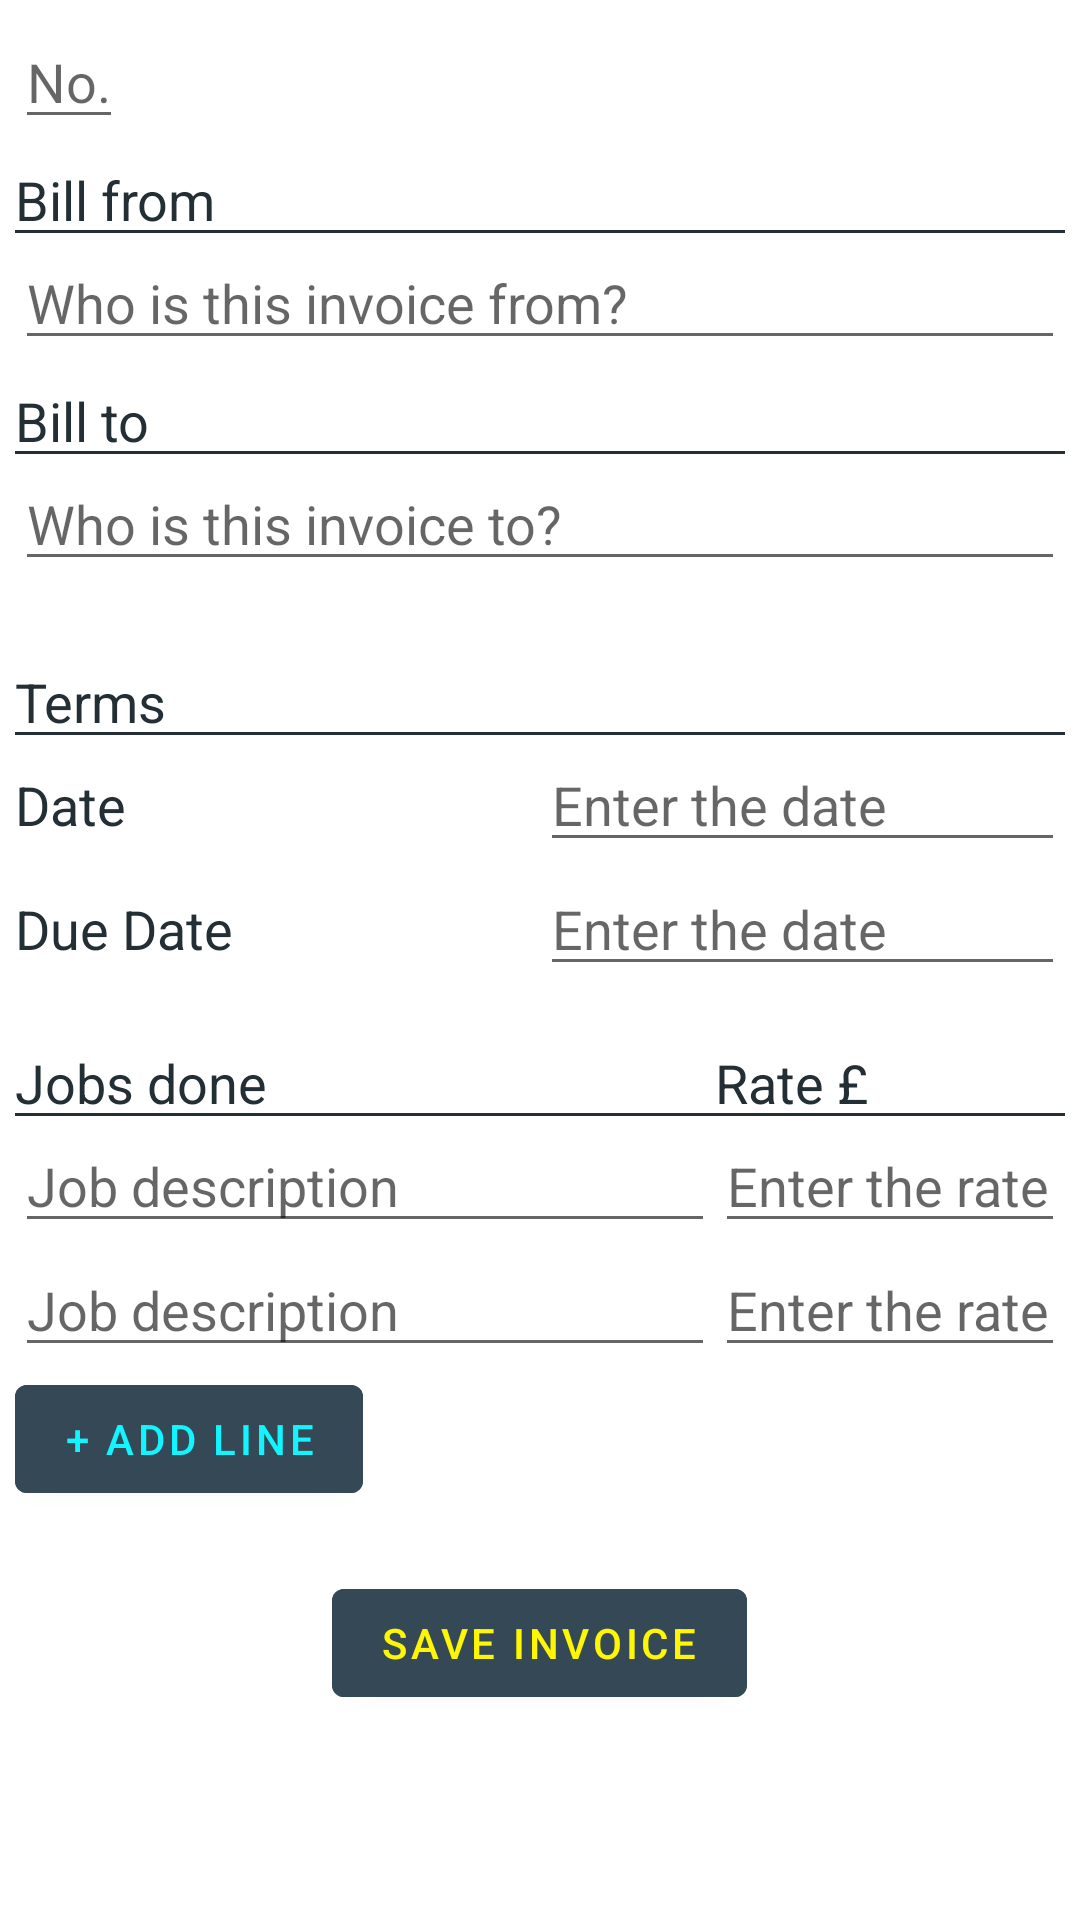

Layout XML and referenced resources for this Android screen:
<!-- AndroidManifest.xml: application theme Theme.GeekNotepad -->
<!-- res/layout/fragment_invoice.xml -->
<?xml version="1.0" encoding="utf-8"?>
<LinearLayout xmlns:android="http://schemas.android.com/apk/res/android"
    android:layout_width="match_parent"
    android:layout_height="match_parent"
    android:layout_marginTop="@dimen/full_margin"
    android:layout_marginBottom="@dimen/avoid_menu_margin"
    android:orientation="vertical"
    android:padding="@dimen/padding">

    <EditText
        android:id="@+id/edit_tex_invoice_nr"
        android:layout_width="wrap_content"
        android:layout_height="wrap_content"
        android:layout_marginBottom="@dimen/full_margin"
        android:maxLines="1"
        android:hint="@string/number"
        android:inputType="text"
        android:textColor="@color/operand_buttons_bg" />

    <TextView
        android:id="@+id/text_view_bill_from"
        android:layout_width="match_parent"
        android:layout_height="wrap_content"
        android:background="@drawable/edittext_bottom_line"
        android:text="@string/bill_from"
        android:textColor="@color/operand_buttons_bg"
        android:textSize="@dimen/body_text_size" />

    <EditText
        android:id="@+id/edit_text_bill_from"
        android:layout_width="match_parent"
        android:layout_height="wrap_content"
        android:maxLines="1"
        android:layout_marginBottom="@dimen/full_margin"
        android:hint="@string/who_is_this_invoice_from"
        android:inputType="textPersonName"
        android:textColor="@color/operand_buttons_bg" />

    <TextView
        android:id="@+id/text_view_bill_to"
        android:layout_width="match_parent"
        android:layout_height="wrap_content"
        android:background="@drawable/edittext_bottom_line"
        android:text="@string/bill_to"
        android:textColor="@color/operand_buttons_bg"
        android:textSize="@dimen/body_text_size" />

    <EditText
        android:id="@+id/edit_text_bill_to"
        android:layout_width="match_parent"
        android:layout_height="wrap_content"
        android:layout_marginBottom="@dimen/full_margin"
        android:maxLines="1"
        android:hint="@string/who_is_this_invoice_to"
        android:inputType="textPersonName"
        android:textColor="@color/operand_buttons_bg" />

    <TextView
        android:layout_marginTop="@dimen/margin_top"
        android:id="@+id/text_view_terms"
        android:layout_width="match_parent"
        android:layout_height="wrap_content"
        android:background="@drawable/edittext_bottom_line"
        android:text="@string/terms"
        android:textColor="@color/operand_buttons_bg"
        android:textSize="@dimen/body_text_size" />

    <LinearLayout
        android:layout_width="match_parent"
        android:layout_height="wrap_content"
        android:orientation="horizontal">

        <TextView
            android:id="@+id/text_view_date"
            android:layout_width="match_parent"
            android:layout_height="wrap_content"
            android:layout_weight="1"
            android:text="Date"
            android:textColor="@color/operand_buttons_bg"
            android:textSize="@dimen/body_text_size" />

        <EditText
            android:id="@+id/edit_text_date"
            android:layout_width="match_parent"
            android:layout_height="wrap_content"
            android:maxLines="1"
            android:inputType="text"
            android:layout_weight="1"
            android:hint="@string/enter_the_date"
            android:textColor="@color/operand_buttons_bg"
            android:textSize="@dimen/body_text_size" />


    </LinearLayout>

    <LinearLayout
        android:layout_width="match_parent"
        android:layout_height="wrap_content"
        android:orientation="horizontal">

        <TextView
            android:id="@+id/text_view_due_date"
            android:layout_width="match_parent"
            android:layout_height="wrap_content"
            android:layout_weight="3"
            android:text="@string/due_date"
            android:textColor="@color/operand_buttons_bg"
            android:textSize="@dimen/body_text_size" />

        <EditText
            android:id="@+id/edit_text_due_date"
            android:layout_width="match_parent"
            android:layout_height="wrap_content"
            android:maxLines="1"
            android:inputType="text"
            android:layout_weight="3"
            android:hint="@string/enter_the_date"
            android:textColor="@color/operand_buttons_bg"
            android:textSize="@dimen/body_text_size" />

    </LinearLayout>
    <LinearLayout
        android:layout_width="match_parent"
        android:layout_height="wrap_content"
        android:layout_marginTop="@dimen/margin_top"
        android:orientation="horizontal">

        <TextView
            android:id="@+id/text_view_jobs"
            android:layout_width="match_parent"
            android:layout_height="wrap_content"
            android:background="@drawable/edittext_bottom_line"
            android:text="Jobs done"
            android:layout_weight="1"
            android:textColor="@color/operand_buttons_bg"
            android:textSize="@dimen/body_text_size" />

        <TextView
            android:id="@+id/text_view_rate"
            android:layout_width="match_parent"
            android:layout_height="wrap_content"
            android:background="@drawable/edittext_bottom_line"
            android:text="@string/rate"
            android:layout_weight="2"
            android:textColor="@color/operand_buttons_bg"
            android:textSize="@dimen/body_text_size" />


    </LinearLayout>


    <LinearLayout
        android:layout_width="match_parent"
        android:layout_height="wrap_content"
        android:orientation="horizontal">

        <EditText
            android:id="@+id/edit_text_job1"
            android:layout_width="match_parent"
            android:layout_height="wrap_content"
            android:layout_weight="1"
            android:inputType="text"
            android:maxLines="1"
            android:hint="@string/job_description"
            android:textColor="@color/operand_buttons_bg"
            android:textSize="@dimen/body_text_size" />

        <EditText
            android:id="@+id/edit_text_rate1"
            android:layout_width="match_parent"
            android:layout_height="wrap_content"
            android:layout_weight="2"
            android:maxLines="1"
            android:inputType="text"
            android:hint="@string/enter_the_rate"
            android:textColor="@color/operand_buttons_bg"
            android:textSize="@dimen/body_text_size" />


    </LinearLayout>

    <LinearLayout
        android:layout_width="match_parent"
        android:layout_height="wrap_content"
        android:orientation="horizontal">

        <EditText
            android:id="@+id/edit_text_job2"
            android:layout_width="match_parent"
            android:layout_height="wrap_content"
            android:layout_weight="1"
            android:inputType="text"
            android:maxLines="1"
            android:hint="@string/job_description"
            android:textColor="@color/operand_buttons_bg"
            android:textSize="@dimen/body_text_size" />

        <EditText
            android:id="@+id/edit_text_due_rate2"
            android:layout_width="match_parent"
            android:layout_height="wrap_content"
            android:layout_weight="2"
            android:hint="@string/enter_the_rate"
            android:inputType="text"
            android:maxLines="1"
            android:textColor="@color/operand_buttons_bg"
            android:textSize="@dimen/body_text_size" />

    </LinearLayout>
    <com.google.android.material.button.MaterialButton
        android:id="@+id/add_line_btn"
        android:layout_width="wrap_content"
        android:layout_height="wrap_content"
        android:backgroundTint="@color/note"
        android:text="+ Add Line"
        android:textColor="@color/text_light_blue" />

    <com.google.android.material.button.MaterialButton
        android:id="@+id/send_invoice_btn"
        android:layout_width="wrap_content"
        android:layout_height="wrap_content"
        android:layout_gravity="center"
        android:layout_marginTop="@dimen/margin_top"
        android:backgroundTint="@color/note"
        android:text="Save invoice"
        android:textColor="@color/text_yellow" />

</LinearLayout>
<!-- resources referenced by this layout -->
<resources>
  <color name="note">#344955</color>
  <color name="operand_buttons_bg">#232F34</color>
  <color name="text_light_blue">#12F4FF</color>
  <color name="text_yellow">#FFF701</color>
  <dimen name="avoid_menu_margin">60dp</dimen>
  <dimen name="body_text_size">18sp</dimen>
  <dimen name="full_margin">8dp</dimen>
  <dimen name="margin_top">20dp</dimen>
  <dimen name="padding">5dp</dimen>
  <!-- drawable edittext_bottom_line (drawable) -->
  <?xml version="1.0" encoding="utf-8"?>
  <layer-list xmlns:android="http://schemas.android.com/apk/res/android" >
  
      <item android:bottom="1dp"
          android:left="-2dp"
          android:right="-2dp"
          android:top="-2dp">
          <shape android:shape="rectangle" >
              <stroke
                  android:width="1dp"
                  android:color="@color/operand_buttons_bg" />
          </shape>
      </item>
  
  </layer-list>
  <string name="bill_from">Bill from</string>
  <string name="bill_to">Bill to</string>
  <string name="due_date">Due Date</string>
  <string name="enter_the_date">Enter the date</string>
  <string name="enter_the_rate">Enter the rate</string>
  <string name="job_description">Job description</string>
  <string name="number">No.</string>
  <string name="rate">Rate £</string>
  <string name="terms">Terms</string>
  <string name="who_is_this_invoice_from">Who is this invoice from?</string>
  <string name="who_is_this_invoice_to">Who is this invoice to?</string>
  <style name="Theme.GeekNotepad" parent="Theme.MaterialComponents.DayNight.DarkActionBar">
          
          <item name="colorPrimary">@color/purple_500</item>
          <item name="colorPrimaryVariant">@color/purple_700</item>
          <item name="colorOnPrimary">@color/note</item>
          
          <item name="colorSecondary">@color/teal_200</item>
          <item name="colorSecondaryVariant">@color/teal_700</item>
          <item name="colorOnSecondary">@color/black</item>
          
          <item name="android:statusBarColor" tools:targetApi="l">?attr/colorPrimaryVariant</item>
          
          <item name="toolbarStyle">@style/CustomToolBarStyle</item>
      </style>
  <color name="purple_500">#FF6200EE</color>
  <color name="purple_700">#FF3700B3</color>
  <color name="teal_200">#FF03DAC5</color>
  <color name="teal_700">#FF018786</color>
  <color name="black">#FF000000</color>
  <style name="CustomToolBarStyle" parent="@style/Widget.AppCompat.Toolbar">
          <item name="android:background">@color/text_yellow</item>
          <item name="titleTextColor">@color/note</item>
      </style>
</resources>
